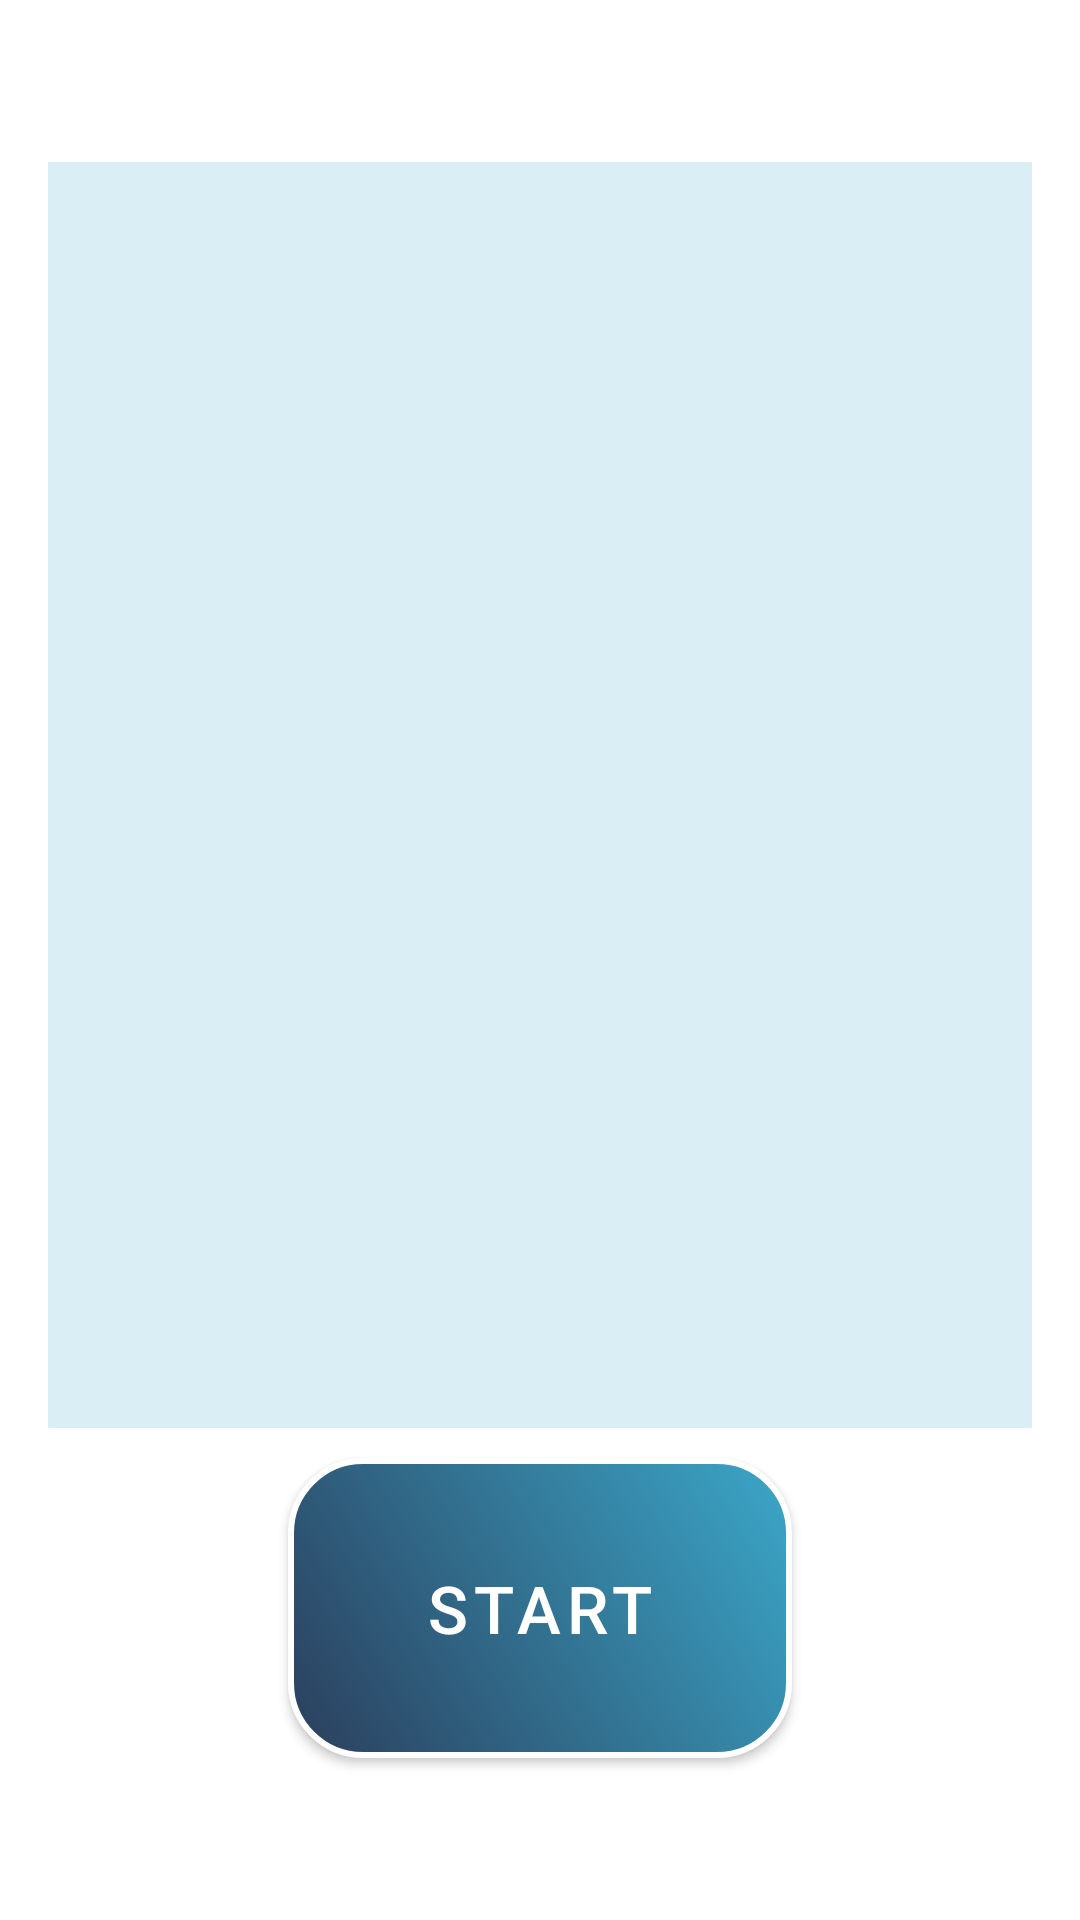

This screen was rendered from an Android layout file. Write that file and the resources it references.
<!-- AndroidManifest.xml: application theme Theme.VISTA -->
<!-- res/layout/activity_voice_control_page.xml -->
<LinearLayout xmlns:android="http://schemas.android.com/apk/res/android"
    xmlns:app="http://schemas.android.com/apk/res-auto"
    android:id="@+id/main"
    android:layout_width="match_parent"
    android:layout_height="match_parent"
    android:background="@color/white"
    android:orientation="vertical"
    android:gravity="center"
    android:padding="16dp"
    >

    

    <TextView
        android:id="@+id/tvResult"
        android:layout_width="345dp"
        android:layout_height="422dp"
        android:background="#303BA7C9"
        android:textColor="#3BA7C9"
        android:paddingLeft="16dp"
        android:paddingRight="16dp"
        android:paddingTop="8dp"
        android:paddingBottom="8dp"
        android:layout_marginBottom="10dp"

        />

    <com.google.android.material.button.MaterialButton
        android:id="@+id/btnVoiceControl_start"
        style="@style/SemiTransparentRoundedButton"
        android:layout_width="168dp"
        android:layout_height="100dp"
        android:text="@string/VoiceControlPage_Start"
        android:textSize="22sp"
        android:background="@drawable/btn_photo_gradient"
        app:backgroundTint="@null"
        app:backgroundTintMode="src_over"
        app:cornerRadius="0dp"
        app:strokeColor="@null"
        app:strokeWidth="0dp"/>
</LinearLayout>
<!-- resources referenced by this layout -->
<resources>
  <color name="white">#FFFFFF</color>
  <!-- drawable btn_photo_gradient (drawable) -->
  <?xml version="1.0" encoding="utf-8"?>
  <shape xmlns:android="http://schemas.android.com/apk/res/android"
      android:shape="rectangle">
  
      
      <gradient
          android:startColor="#2B3E5C"
          android:endColor="#3BA7C9"
          android:angle="45"
      />
  
      
      <corners android:radius="24dp" />
  
      
      <stroke
          android:width="2dp"
          android:color="#FFFFFF" />
  
  </shape>
  <string name="VoiceControlPage_Start">Start</string>
  <style name="SemiTransparentRoundedButton" parent="Widget.MaterialComponents.Button">
          <item name="android:textColor">#FFFFFF</item>
          <item name="background">@drawable/button_selector</item> 
          <item name="cornerRadius">24dp</item>
          <item name="strokeColor">#FFFFFF</item>
          <item name="strokeWidth">2dp</item>
          <item name="backgroundTint">#20FFFFFF</item> 
      </style>
  <style name="Theme.VISTA" parent="Theme.MaterialComponents.DayNight.NoActionBar">
          <item name="colorPrimary">@color/semi_transparent_white</item>
          <item name="colorPrimaryVariant">@color/semi_transparent_white</item>
          <item name="colorOnPrimary">@color/white</item>
          <item name="android:statusBarColor">#D3D3D3</item>
      </style>
  <!-- drawable button_selector (drawable) -->
  <?xml version="1.0" encoding="utf-8"?>
  <selector xmlns:android="http://schemas.android.com/apk/res/android">
      
      <item android:state_pressed="true">
          <shape android:shape="rectangle">
              <solid android:color="#20FFFFFF" /> 
              <stroke android:width="2dp" android:color="#FFFFFF" />
              <corners android:radius="24dp" />
          </shape>
      </item>
  
      
      <item android:state_selected="true">
          <shape android:shape="rectangle">
              <solid android:color="#FFFF00" /> 
              <stroke android:width="2dp" android:color="#FFFFFF" />
              <corners android:radius="24dp" />
          </shape>
      </item>
  
      
      <item>
          <shape android:shape="rectangle">
              <solid android:color="#20FFFFFF" /> 
              <stroke android:width="2dp" android:color="#FFFFFF" />
              <corners android:radius="24dp" />
          </shape>
      </item>
  </selector>
  <color name="semi_transparent_white">#80FFFFFF</color>
</resources>
